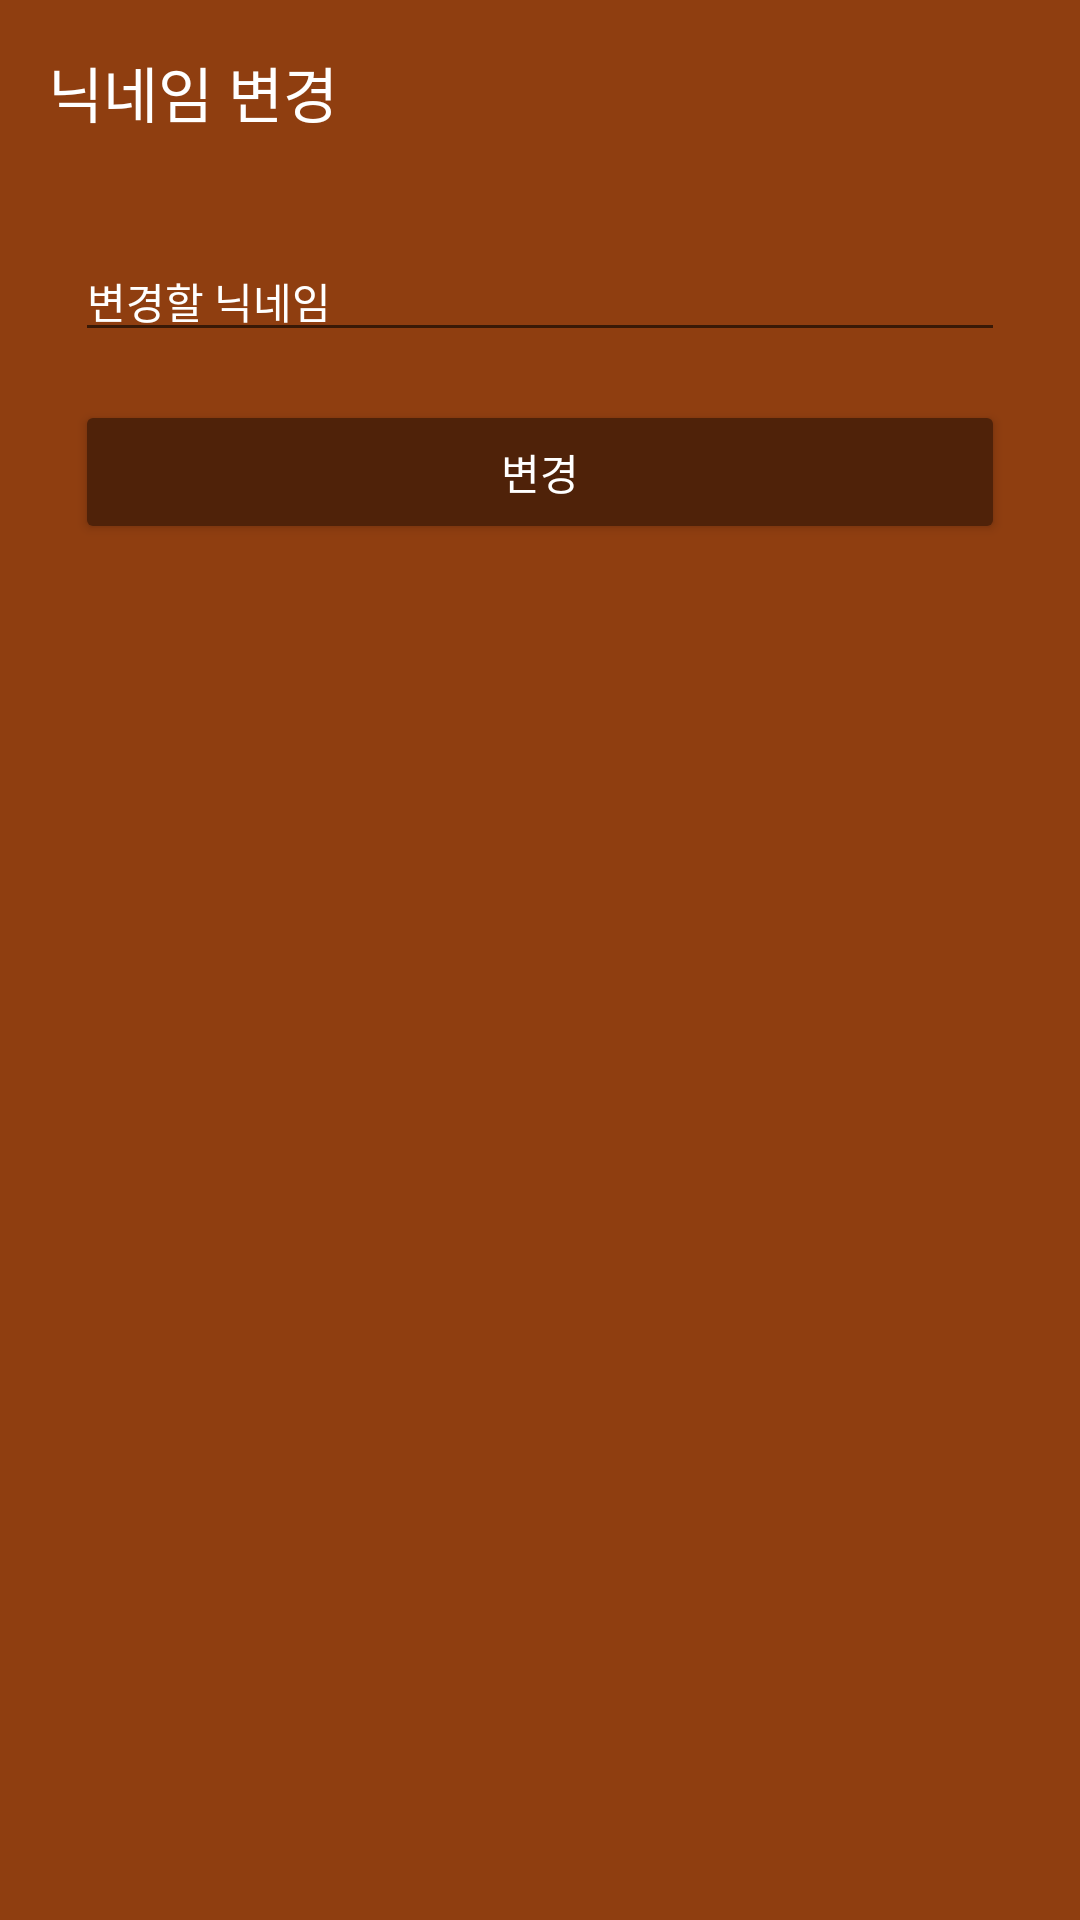

This screen was rendered from an Android layout file. Write that file and the resources it references.
<!-- AndroidManifest.xml: application theme AppTheme.NoActionBar -->
<!-- res/layout/activity_change_nickname.xml -->
<?xml version="1.0" encoding="utf-8"?>
<RelativeLayout
    xmlns:android="http://schemas.android.com/apk/res/android"
    xmlns:tools="http://schemas.android.com/tools"
    android:layout_width="match_parent"
    android:layout_height="match_parent"
    tools:context=".configure.ConfigureActivity"
    android:background="@color/mainBackground">

    <TextView
        android:id="@+id/textView"
        android:layout_width="wrap_content"
        android:layout_height="wrap_content"
        android:layout_alignParentStart="true"
        android:layout_alignParentTop="true"
        android:layout_marginStart="16sp"
        android:layout_marginTop="16sp"
        android:textColor="@color/white"
        android:textSize="20sp"
        android:text="닉네임 변경"
        tools:ignore="HardcodedText" />

    <LinearLayout
        android:layout_width="310dp"
        android:layout_height="wrap_content"
        android:layout_alignParentTop="true"
        android:layout_centerHorizontal="true"
        android:layout_marginTop="80dp"
        android:orientation="vertical">

        <EditText
            android:id="@+id/changeNicknameText"
            android:layout_width="match_parent"
            android:layout_height="wrap_content"
            android:text="변경할 닉네임"
            android:textColor="@color/white"
            android:textSize="14sp"
            tools:ignore="HardcodedText,LabelFor"
            android:inputType="text" />

        <Button
            android:id="@+id/confirmNicknameButton"
            android:layout_width="match_parent"
            android:layout_height="wrap_content"
            android:text="변경"
            android:textColor="@color/white"
            android:layout_marginTop="16sp"
            android:backgroundTint="@color/navigationViewBackground"
            tools:ignore="HardcodedText" />

    </LinearLayout>

</RelativeLayout>
<!-- resources referenced by this layout -->
<resources>
  <color name="mainBackground">#8F3E10</color>
  <color name="navigationViewBackground">#4F2209</color>
  <color name="white">#ffffff</color>
  <style name="AppTheme.NoActionBar">
          <item name="windowActionBar">false</item>
          <item name="windowNoTitle">true</item>
      </style>
</resources>
